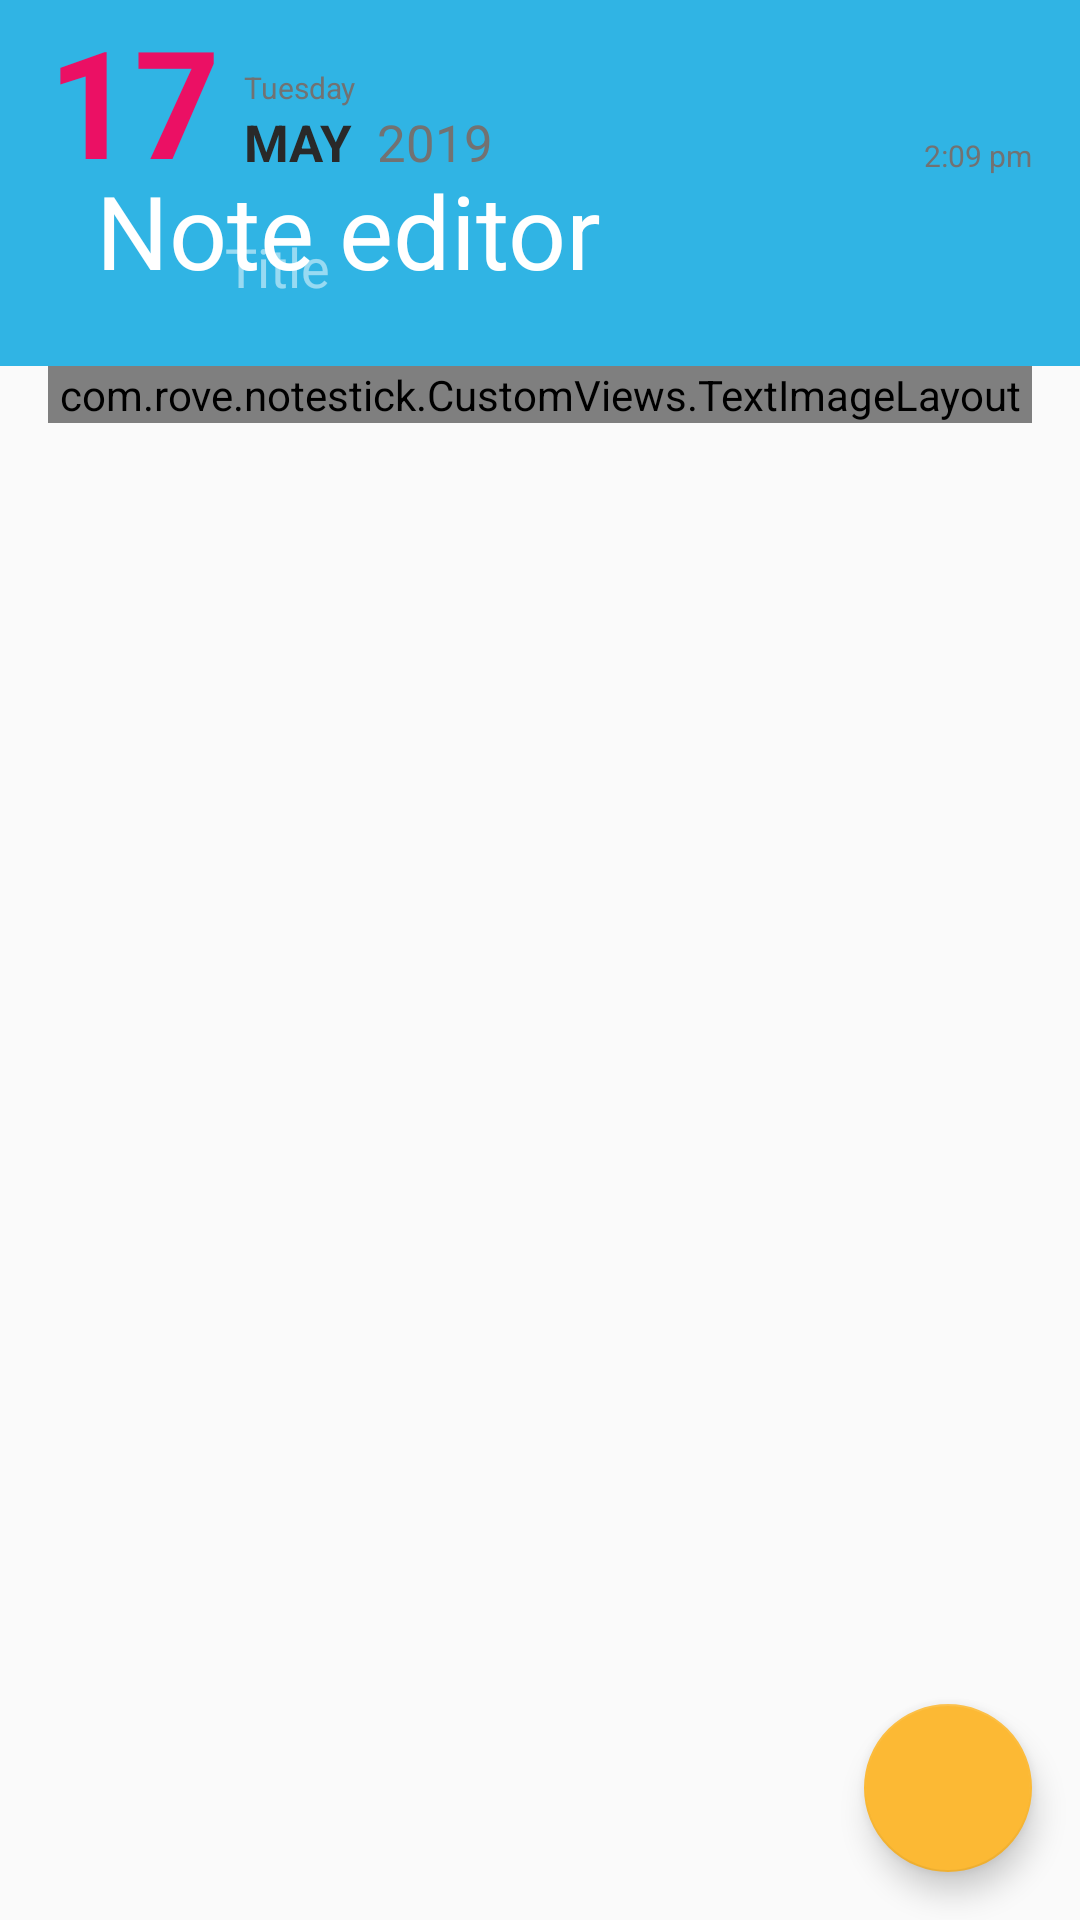

Here is an Android app screen rendered from its layout file. Give the layout XML and the strings, colors and styles it references.
<!-- AndroidManifest.xml: application theme AppTheme -->
<!-- res/layout/activity_crud_note.xml -->
<?xml version="1.0" encoding="utf-8"?>
<androidx.coordinatorlayout.widget.CoordinatorLayout xmlns:android="http://schemas.android.com/apk/res/android"
    xmlns:app="http://schemas.android.com/apk/res-auto"
    xmlns:tools="http://schemas.android.com/tools"
    android:id="@+id/rootlayout"
    android:layout_width="match_parent"
    android:layout_height="match_parent"
    android:fitsSystemWindows="true"
    tools:context=".CRUDnote.CRUDnoteView">

    <com.google.android.material.appbar.AppBarLayout
        android:id="@+id/appbar"
        android:layout_width="match_parent"
        android:layout_height="wrap_content"
        android:theme="@style/AppTheme.AppBarOverlay">


        <com.google.android.material.appbar.CollapsingToolbarLayout
            android:id="@+id/collapsing_toolbar"
            android:layout_width="match_parent"
            android:layout_height="wrap_content"
            app:expandedTitleTextAppearance="@style/CollapsingToolbarLayoutExpandedTextStyle"
            app:layout_scrollFlags="scroll|exitUntilCollapsed"
            app:contentScrim="@color/colorPrimaryDark"
            >

            <RelativeLayout
                android:id="@+id/mainRelativeLayout"
                android:layout_width="match_parent"
                android:layout_height="wrap_content"
                app:layout_collapseMode="parallax"
                >

                <androidx.constraintlayout.widget.ConstraintLayout
                    android:id="@+id/noteheader"
                    android:layout_width="match_parent"
                    android:layout_height="wrap_content"
                    app:layout_anchorGravity="bottom">

                    <TextView
                        android:id="@+id/date"
                        style="@style/date_new_note_style"
                        android:layout_width="wrap_content"
                        android:layout_height="wrap_content"
                        android:layout_marginStart="16dp"
                        android:text="@string/dummyDate"
                        app:layout_constraintStart_toStartOf="parent"
                        app:layout_constraintTop_toTopOf="parent" />

                    <TextView
                        android:id="@+id/month"
                        style="@style/month_new_note_style"
                        android:layout_width="wrap_content"
                        android:layout_height="wrap_content"
                        android:layout_marginStart="8dp"
                        android:layout_marginBottom="8dp"
                        android:text="@string/dummyMonth"
                        app:layout_constraintBottom_toBottomOf="parent"
                        app:layout_constraintStart_toEndOf="@id/date" />

                    <TextView
                        android:id="@+id/year"
                        style="@style/year_new_note_style"
                        android:layout_width="wrap_content"
                        android:layout_height="wrap_content"
                        android:layout_marginStart="8dp"
                        android:layout_marginBottom="8dp"
                        android:text="@string/dummyYear"
                        app:layout_constraintBottom_toBottomOf="parent"
                        app:layout_constraintStart_toEndOf="@id/month" />

                    <TextView
                        android:id="@+id/day"
                        style="@style/day_new_note_style"
                        android:layout_width="wrap_content"
                        android:layout_height="wrap_content"
                        android:layout_marginStart="8dp"
                        android:text="@string/dummyDay"
                        app:layout_constraintBottom_toTopOf="@id/month"
                        app:layout_constraintStart_toEndOf="@id/date" />

                    <TextView
                        android:id="@+id/time"
                        style="@style/day_new_note_style"
                        android:layout_width="wrap_content"
                        android:layout_height="wrap_content"
                        android:layout_marginEnd="16dp"
                        android:layout_marginBottom="8dp"
                        android:text="@string/dummyTime"
                        app:layout_constraintBottom_toBottomOf="parent"
                        app:layout_constraintEnd_toEndOf="parent" />

                </androidx.constraintlayout.widget.ConstraintLayout>


                <com.google.android.material.textfield.TextInputLayout
                    android:id="@+id/title_layout"
                    android:layout_width="match_parent"
                    android:layout_height="wrap_content"
                    android:layout_below="@id/noteheader"
                    android:layout_marginLeft="@dimen/NormalTopMargin"
                    android:layout_marginRight="@dimen/NormalTopMargin"
                    android:layout_marginBottom="@dimen/TitleVerticalMargin"
                    android:hint="@string/TitleHint">

                    <EditText
                        android:id="@+id/title"
                        android:layout_width="match_parent"
                        android:layout_height="wrap_content"
                        android:ellipsize="end"
                        android:inputType="text"
                        android:maxLines="1"
                        android:textColor="@drawable/crud_note_title_text_color"
                        android:background="@drawable/crud_note_title_text_layout_back_ground"

                        />

                </com.google.android.material.textfield.TextInputLayout>


            </RelativeLayout>
            <androidx.appcompat.widget.Toolbar
                android:id="@+id/toolbar"
                android:layout_width="match_parent"
                android:layout_height="?attr/actionBarSize"
                app:layout_collapseMode="pin"
                app:popupTheme="@style/AppTheme.PopupOverlay"
                app:title="@string/NoteEditor"
                >

            </androidx.appcompat.widget.Toolbar>

        </com.google.android.material.appbar.CollapsingToolbarLayout>

    </com.google.android.material.appbar.AppBarLayout>


    <androidx.core.widget.NestedScrollView
        android:layout_width="match_parent"
        android:layout_height="wrap_content"
        android:layout_marginLeft="@dimen/fab_margin"
        android:layout_marginRight="@dimen/fab_margin"

        app:layout_behavior="@string/appbar_scrolling_view_behavior">

        <com.rove.notestick.CustomViews.TextImageLayout
            android:id="@+id/cotentlayout"
            android:layout_width="match_parent"
            android:layout_height="wrap_content">

            <EditText
                style="@style/content_new_note_style"
                android:layout_width="match_parent"
                android:layout_height="wrap_content" />

        </com.rove.notestick.CustomViews.TextImageLayout>
    </androidx.core.widget.NestedScrollView>


    <com.google.android.material.floatingactionbutton.FloatingActionButton
        android:id="@+id/addsticker"
        android:layout_width="wrap_content"
        android:layout_height="wrap_content"
        android:layout_gravity="end|bottom"
        android:layout_margin="@dimen/fab_margin"
        app:srcCompat="@drawable/fab_attach_image" />


</androidx.coordinatorlayout.widget.CoordinatorLayout>
<!-- resources referenced by this layout -->
<resources>
  <color name="colorPrimaryDark">#eb1064</color>
  <dimen name="NormalTopMargin">75dp</dimen>
  <dimen name="TitleVerticalMargin">20dp</dimen>
  <dimen name="fab_margin">16dp</dimen>
  <!-- drawable crud_note_title_text_color (drawable) -->
  <?xml version="1.0" encoding="utf-8"?>
  <selector xmlns:android="http://schemas.android.com/apk/res/android">
      <item android:state_enabled="false" android:color="@color/white" />
      <item android:color = "@color/white"></item>
  </selector>
  <!-- drawable crud_note_title_text_layout_back_ground (drawable) -->
  <?xml version="1.0" encoding="utf-8"?>
  <selector xmlns:android="http://schemas.android.com/apk/res/android">
      <item android:drawable="@color/Transparent" android:state_enabled="false"></item>
  </selector>
  <string name="NoteEditor">Note editor</string>
  <string name="TitleHint">Title</string>
  <string name="dummyDate">17</string>
  <string name="dummyDay">Tuesday</string>
  <string name="dummyMonth">May</string>
  <string name="dummyTime">2:09 pm</string>
  <string name="dummyYear">2019</string>
  <style name="AppTheme.AppBarOverlay" parent="ThemeOverlay.AppCompat.Dark.ActionBar" />
  <style name="AppTheme.PopupOverlay" parent="ThemeOverlay.AppCompat.Light" />
  <style name="content_new_note_style" parent="content_style">
          <item name="android:hint">@string/New_note_content_hint</item>
          <item name="android:background">@android:color/transparent</item>
          <item name="android:textSize">18sp</item>
  
      </style>
  <style name="date_new_note_style" parent="date_style">
          <item name="android:textSize">50sp</item>
          <item name="android:textStyle">bold</item>
      </style>
  <style name="day_new_note_style" parent="day_style">
  
      </style>
  <style name="month_new_note_style" parent="month_style">
          <item name="android:textStyle">bold</item>
      </style>
  <style name="year_new_note_style" parent="year_style">
          <item name="android:textSize">17sp</item>
      </style>
  <style name="AppTheme" parent="Theme.AppCompat.Light.DarkActionBar">
          
          <item name="colorPrimary">@color/colorPrimary</item>
          <item name="colorPrimaryDark">@color/colorPrimaryDark</item>
          <item name="colorAccent">@color/colorAccent</item>
          <item name="actionModeBackground">@color/colorPrimaryDark</item>
          <item name="windowActionModeOverlay">true</item>
  
      </style>
  <color name="white">#FFFFFF</color>
  <color name="Transparent">#00000000</color>
  <style name="content_style" parent="AppTheme">
          <item name="android:textSize">13sp</item>
          <item name="android:textColor">@color/contentColor</item>
      </style>
  <string name="New_note_content_hint">Write here...</string>
  <style name="date_style" parent="AppTheme">
          <item name="android:textSize">17sp</item>
          <item name="android:textColor">@color/colorPrimaryDark</item>
      </style>
  <style name="day_style" parent="AppTheme">
          <item name="android:textSize">10sp</item>
          <item name="android:textColor">@color/FadeText</item>
      </style>
  <style name="month_style" parent="AppTheme">
          <item name="android:textSize">17sp</item>
          <item name="android:textColor">@color/DarkText</item>
          <item name="android:textAllCaps">true</item>
      </style>
  <style name="year_style" parent="AppTheme">
          <item name="android:textSize">13sp</item>
          <item name="android:textColor">@color/FadeText</item>
      </style>
  <color name="colorPrimary">#30b4e4</color>
  <color name="colorAccent">#fcb934</color>
  <color name="contentColor">#606060</color>
  <color name="FadeText">#727272</color>
  <color name="DarkText">#292929</color>
</resources>
